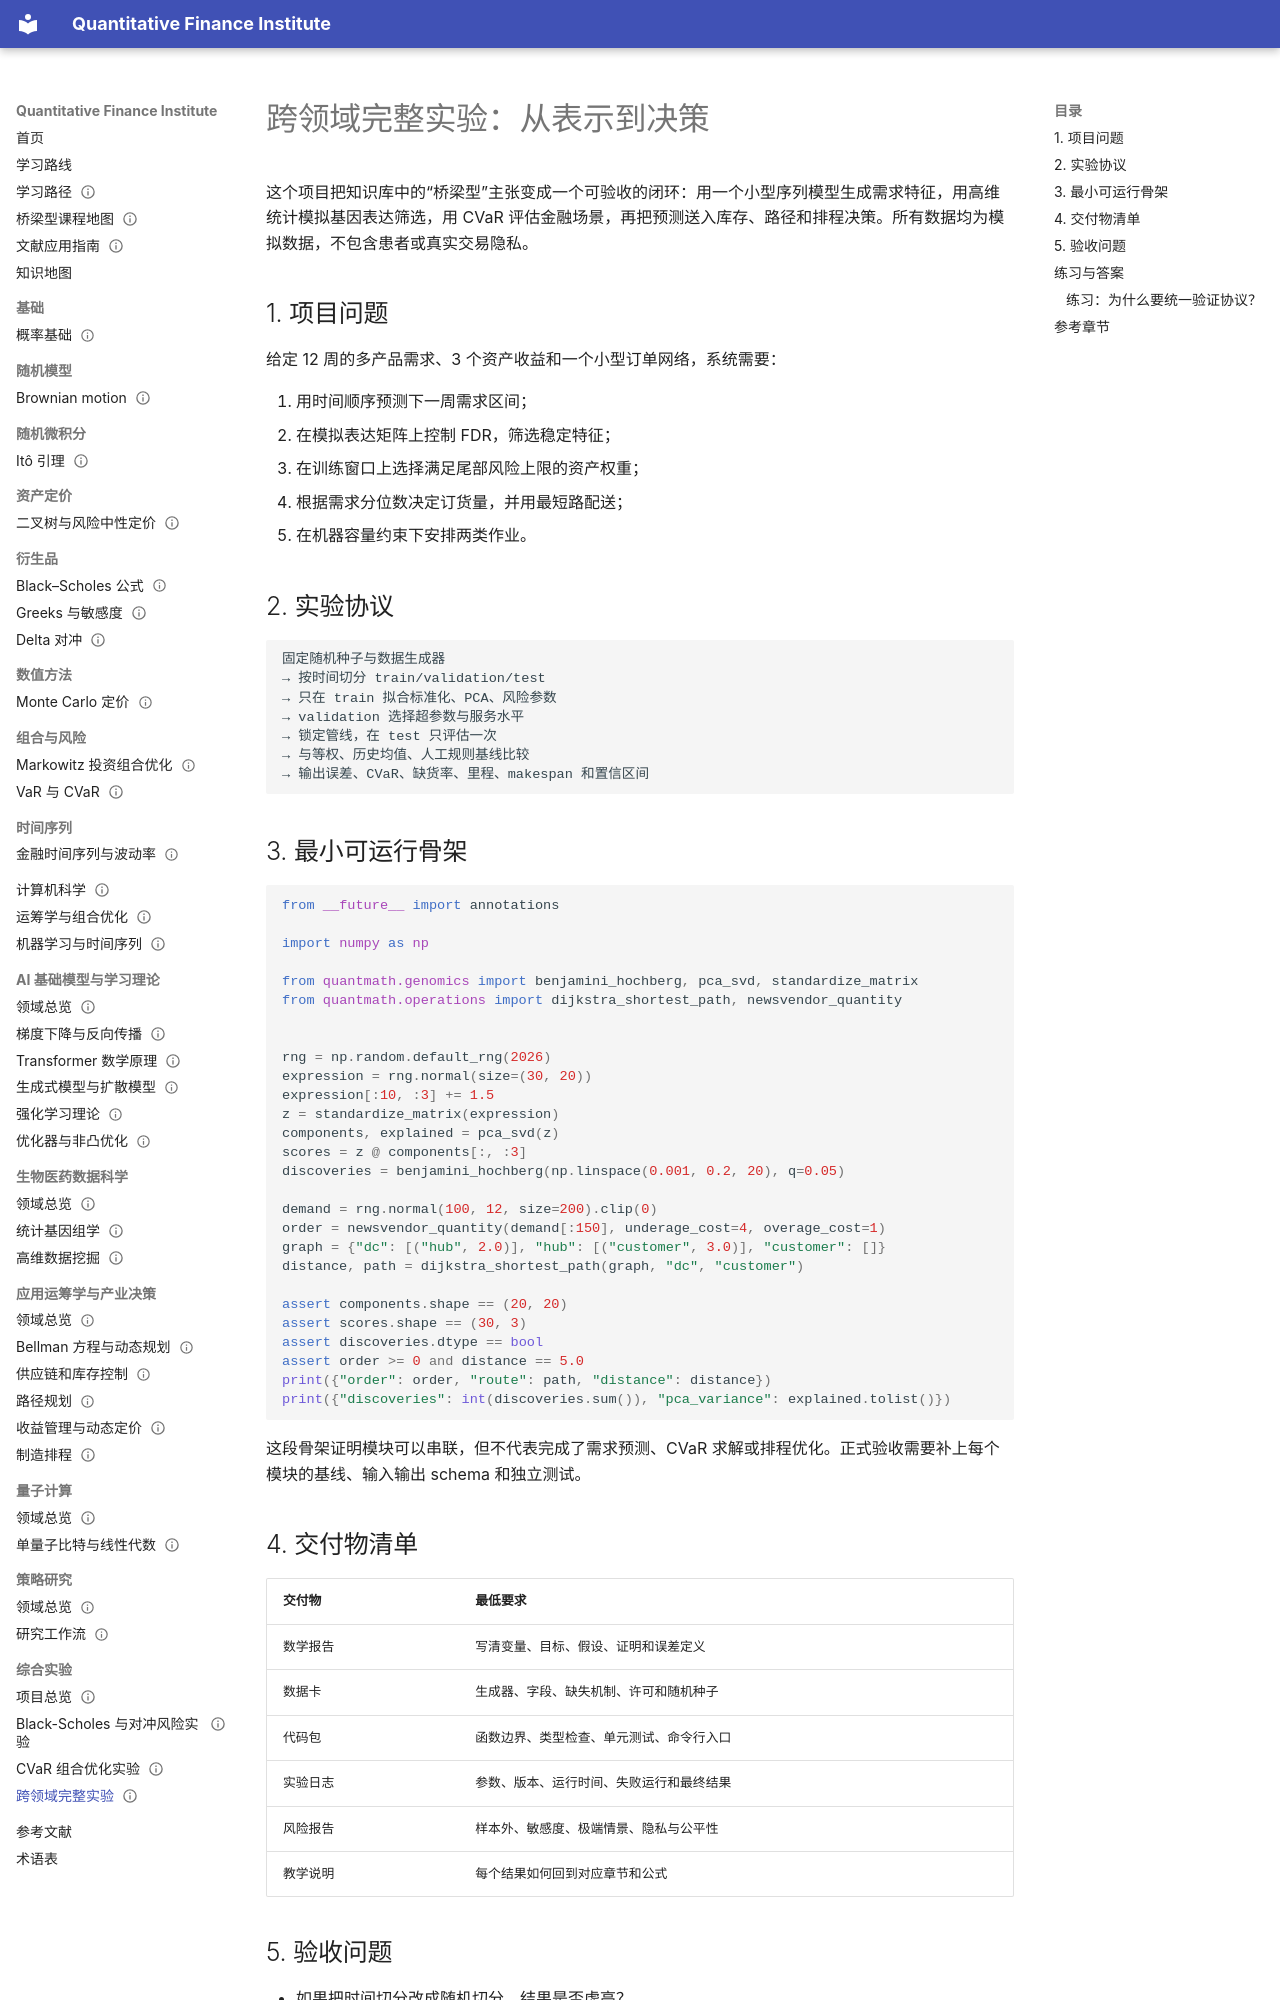

repository: ceyyy427/quantitative-finance-institute · page: 13-capstones/03-bridge-lab/index.html · generator: mkdocs

---
title: 跨领域完整实验
status: draft
last_reviewed: 2026-10-04
domain: [数学, AI, 生物医药, 运筹学, 金融, 计算机]
track: capstone
skills: [实验设计, 数据管道, 风险优化, 决策系统]
level: advanced
prerequisites: [Transformer 数学原理, 统计基因组学, CVaR 组合优化实验, 供应链和库存控制]
related: [知识地图, 研究工作流, 量子计算]
next: []
---

# 跨领域完整实验：从表示到决策

这个项目把知识库中的“桥梁型”主张变成一个可验收的闭环：用一个小型序列模型生成需求特征，用高维统计模拟基因表达筛选，用 CVaR 评估金融场景，再把预测送入库存、路径和排程决策。所有数据均为模拟数据，不包含患者或真实交易隐私。

## 1. 项目问题

给定 12 周的多产品需求、3 个资产收益和一个小型订单网络，系统需要：

1. 用时间顺序预测下一周需求区间；
2. 在模拟表达矩阵上控制 FDR，筛选稳定特征；
3. 在训练窗口上选择满足尾部风险上限的资产权重；
4. 根据需求分位数决定订货量，并用最短路配送；
5. 在机器容量约束下安排两类作业。

## 2. 实验协议

```text
固定随机种子与数据生成器
→ 按时间切分 train/validation/test
→ 只在 train 拟合标准化、PCA、风险参数
→ validation 选择超参数与服务水平
→ 锁定管线，在 test 只评估一次
→ 与等权、历史均值、人工规则基线比较
→ 输出误差、CVaR、缺货率、里程、makespan 和置信区间
```

## 3. 最小可运行骨架

```python
from __future__ import annotations

import numpy as np

from quantmath.genomics import benjamini_hochberg, pca_svd, standardize_matrix
from quantmath.operations import dijkstra_shortest_path, newsvendor_quantity


rng = np.random.default_rng(2026)
expression = rng.normal(size=(30, 20))
expression[:10, :3] += 1.5
z = standardize_matrix(expression)
components, explained = pca_svd(z)
scores = z @ components[:, :3]
discoveries = benjamini_hochberg(np.linspace(0.001, 0.2, 20), q=0.05)

demand = rng.normal(100, 12, size=200).clip(0)
order = newsvendor_quantity(demand[:150], underage_cost=4, overage_cost=1)
graph = {"dc": [("hub", 2.0)], "hub": [("customer", 3.0)], "customer": []}
distance, path = dijkstra_shortest_path(graph, "dc", "customer")

assert components.shape == (20, 20)
assert scores.shape == (30, 3)
assert discoveries.dtype == bool
assert order >= 0 and distance == 5.0
print({"order": order, "route": path, "distance": distance})
print({"discoveries": int(discoveries.sum()), "pca_variance": explained.tolist()})
```

这段骨架证明模块可以串联，但不代表完成了需求预测、CVaR 求解或排程优化。正式验收需要补上每个模块的基线、输入输出 schema 和独立测试。
